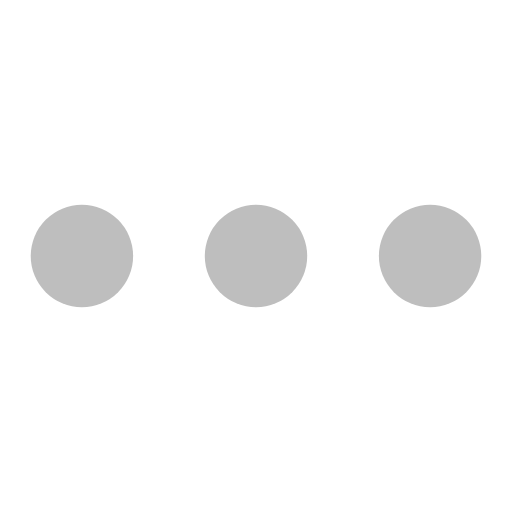
t = 0.00 s
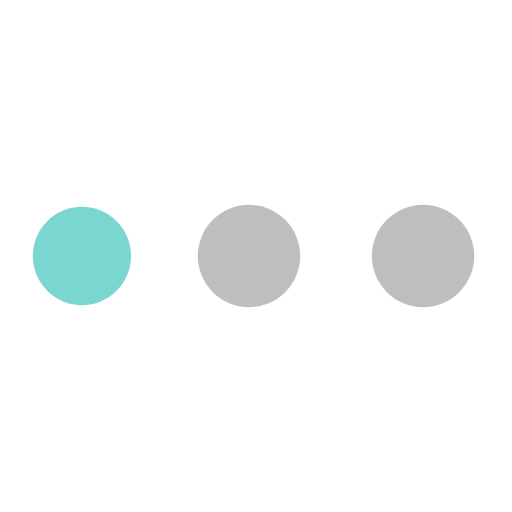
t = 0.56 s
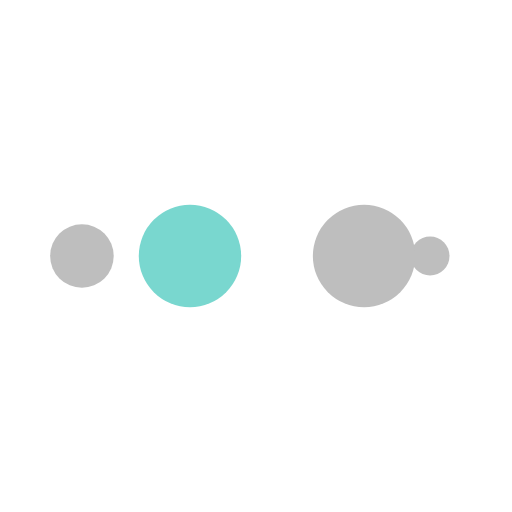
t = 0.94 s
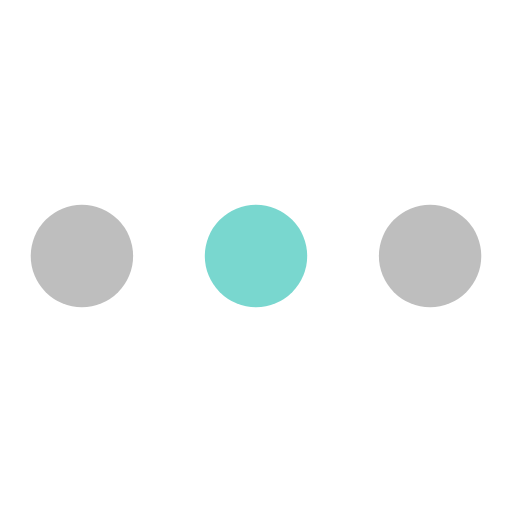
t = 1.50 s
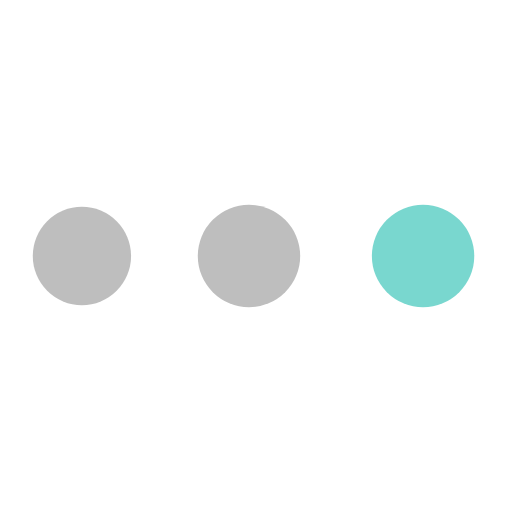
t = 2.06 s
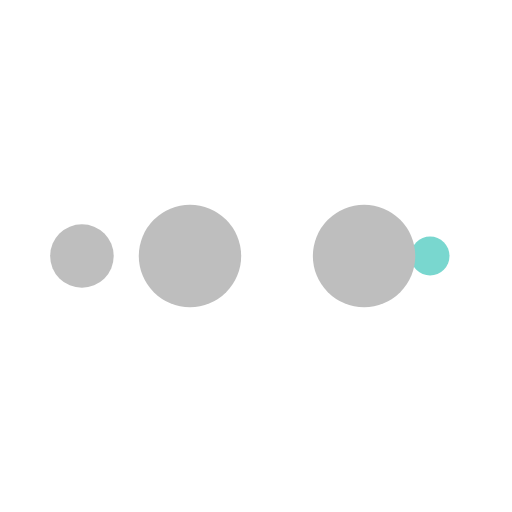
t = 2.44 s

The animated SVG that drew these frames (rendered in a browser with its animation timeline set to each time). Animation: 10 SMIL elements (animate=10); one cycle of 3.00 s, repeats indefinitely.

<svg width="20px"  height="20px"  xmlns="http://www.w3.org/2000/svg" viewBox="0 0 100 100" preserveAspectRatio="xMidYMid" class="lds-ellipsis" style="background: none;">
    <!--circle(cx="16",cy="50",r="10")-->
    <circle cx="84" cy="50" r="0.0516338" fill="#bebebe">
      <animate attributeName="r" values="10;0;0;0;0" keyTimes="0;0.25;0.5;0.75;1" keySplines="0 0.5 0.5 1;0 0.5 0.5 1;0 0.5 0.5 1;0 0.5 0.5 1" calcMode="spline" dur="3s" repeatCount="indefinite" begin="0s"></animate>
      <animate attributeName="cx" values="84;84;84;84;84" keyTimes="0;0.25;0.5;0.75;1" keySplines="0 0.5 0.5 1;0 0.5 0.5 1;0 0.5 0.5 1;0 0.5 0.5 1" calcMode="spline" dur="3s" repeatCount="indefinite" begin="0s"></animate>
    </circle>
    <circle cx="83.8244" cy="50" r="10" fill="#bebebe">
      <animate attributeName="r" values="0;10;10;10;0" keyTimes="0;0.25;0.5;0.75;1" keySplines="0 0.5 0.5 1;0 0.5 0.5 1;0 0.5 0.5 1;0 0.5 0.5 1" calcMode="spline" dur="3s" repeatCount="indefinite" begin="-1.5s"></animate>
      <animate attributeName="cx" values="16;16;50;84;84" keyTimes="0;0.25;0.5;0.75;1" keySplines="0 0.5 0.5 1;0 0.5 0.5 1;0 0.5 0.5 1;0 0.5 0.5 1" calcMode="spline" dur="3s" repeatCount="indefinite" begin="-1.5s"></animate>
    </circle>
    <circle cx="49.8244" cy="50" r="10" fill="#bebebe">
      <animate attributeName="r" values="0;10;10;10;0" keyTimes="0;0.25;0.5;0.75;1" keySplines="0 0.5 0.5 1;0 0.5 0.5 1;0 0.5 0.5 1;0 0.5 0.5 1" calcMode="spline" dur="3s" repeatCount="indefinite" begin="-0.75s"></animate>
      <animate attributeName="cx" values="16;16;50;84;84" keyTimes="0;0.25;0.5;0.75;1" keySplines="0 0.5 0.5 1;0 0.5 0.5 1;0 0.5 0.5 1;0 0.5 0.5 1" calcMode="spline" dur="3s" repeatCount="indefinite" begin="-0.75s"></animate>
    </circle>
    <!-- <circle cx="16" cy="50" r="9.94837" fill="#2a9a8d"> -->
    <circle cx="16" cy="50" r="9.94837" fill="#79D7CF">
      <animate attributeName="r" values="0;10;10;10;0" keyTimes="0;0.25;0.5;0.75;1" keySplines="0 0.5 0.5 1;0 0.5 0.5 1;0 0.5 0.5 1;0 0.5 0.5 1" calcMode="spline" dur="3s" repeatCount="indefinite" begin="0s"></animate>
      <animate attributeName="cx" values="16;16;50;84;84" keyTimes="0;0.25;0.5;0.75;1" keySplines="0 0.5 0.5 1;0 0.5 0.5 1;0 0.5 0.5 1;0 0.5 0.5 1" calcMode="spline" dur="3s" repeatCount="indefinite" begin="0s"></animate>
    </circle>
    <circle cx="16" cy="50" r="0" fill="#bebebe">
      <animate attributeName="r" values="0;0;10;10;10" keyTimes="0;0.25;0.5;0.75;1" keySplines="0 0.5 0.5 1;0 0.5 0.5 1;0 0.5 0.5 1;0 0.5 0.5 1" calcMode="spline" dur="3s" repeatCount="indefinite" begin="0s"></animate>
      <animate attributeName="cx" values="16;16;16;50;84" keyTimes="0;0.25;0.5;0.75;1" keySplines="0 0.5 0.5 1;0 0.5 0.5 1;0 0.5 0.5 1;0 0.5 0.5 1" calcMode="spline" dur="3s" repeatCount="indefinite" begin="0s"></animate>
    </circle>
  </svg>